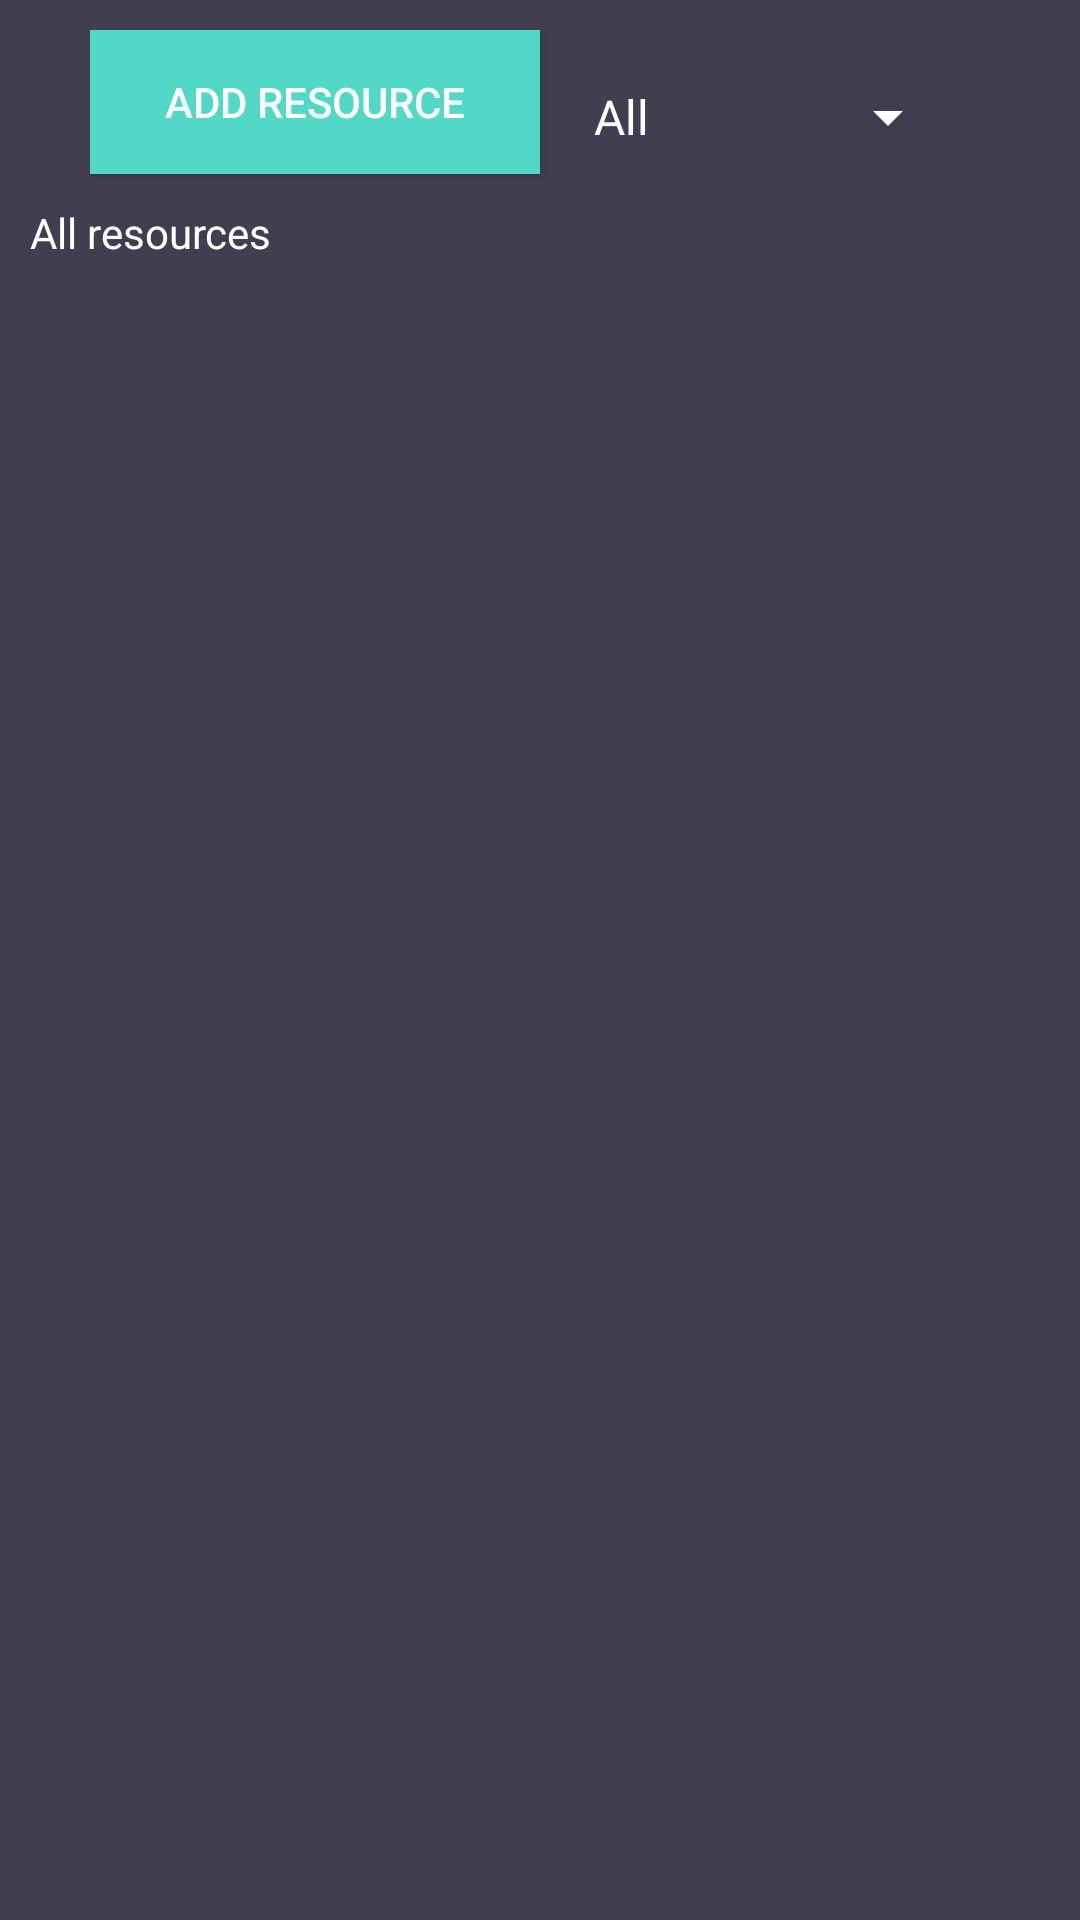

Reconstruct the res/layout file that produces this screen, plus the resources it refers to.
<!-- AndroidManifest.xml: application theme AppTheme -->
<!-- res/layout/activity_resource_list.xml -->
<?xml version="1.0" encoding="utf-8"?>
<android.support.constraint.ConstraintLayout xmlns:android="http://schemas.android.com/apk/res/android"
    xmlns:tools="http://schemas.android.com/tools"
    android:layout_width="match_parent"
    android:layout_height="match_parent"
    xmlns:app="http://schemas.android.com/apk/res-auto">

    <LinearLayout
        android:layout_width="match_parent"
        android:layout_height="wrap_content"
        android:orientation="vertical">

        <LinearLayout
            android:layout_width="match_parent"
            android:layout_height="wrap_content"
            android:orientation="horizontal"
            android:paddingLeft="30dp"
            android:paddingRight="30dp"
            android:paddingTop="10dp">

            <Button
                android:id="@+id/btn_new"
                android:layout_width="match_parent"
                android:layout_height="match_parent"
                android:layout_weight="1"
                android:background="@color/colorTextHint"
                android:text="Add resource"
                android:layout_marginBottom="10dp"/>

            <Spinner
                android:id="@+id/spinner_group"
                android:layout_width="match_parent"
                android:layout_height="match_parent"
                android:layout_margin="10dp"
                android:layout_weight="1"
                android:entries="@array/drop_group_all" />

        </LinearLayout>

        <TextView
            android:id="@+id/textView"
            android:layout_width="wrap_content"
            android:layout_height="wrap_content"
            android:paddingBottom="5dp"
            android:paddingLeft="10dp"
            android:paddingStart="10dp"
            android:text="All resources" />

        <android.support.v7.widget.RecyclerView
            android:id="@+id/recyclerViewList"
            android:layout_width="match_parent"
            android:layout_height="wrap_content">

        </android.support.v7.widget.RecyclerView>

    </LinearLayout>

</android.support.constraint.ConstraintLayout>
<!-- resources referenced by this layout -->
<resources>
  <string-array name="drop_group_all">
          <item>All</item>
          <item>No group</item>
          <item>Inside</item>
          <item>Outside</item>
      </string-array>
  <color name="colorTextHint">#51d8c7</color>
  <style name="AppTheme" parent="Theme.AppCompat.Light.DarkActionBar">
          
          <item name="colorPrimary">@color/colorSecondary</item>
          <item name="colorPrimaryDark">@color/colorSecondaryDark</item>
          <item name="colorAccent">@color/colorSecondaryAccent</item>
          <item name="android:colorBackground">@color/colorBackground</item>
          <item name="android:textColor">@color/colorText</item>
          <item name="android:textColorHint">@color/colorText</item>
          <item name="colorControlNormal">@color/colorText</item>
          <item name="colorControlActivated">@color/colorText</item>
          <item name="android:itemBackground">@color/colorSecondary</item>
      </style>
  <color name="colorSecondary">#51d8c7</color>
  <color name="colorSecondaryDark">#51d8c7</color>
  <color name="colorSecondaryAccent">#FFFFFF</color>
  <color name="colorBackground">#413e4f</color>
  <color name="colorText">#FFFFFF</color>
</resources>
